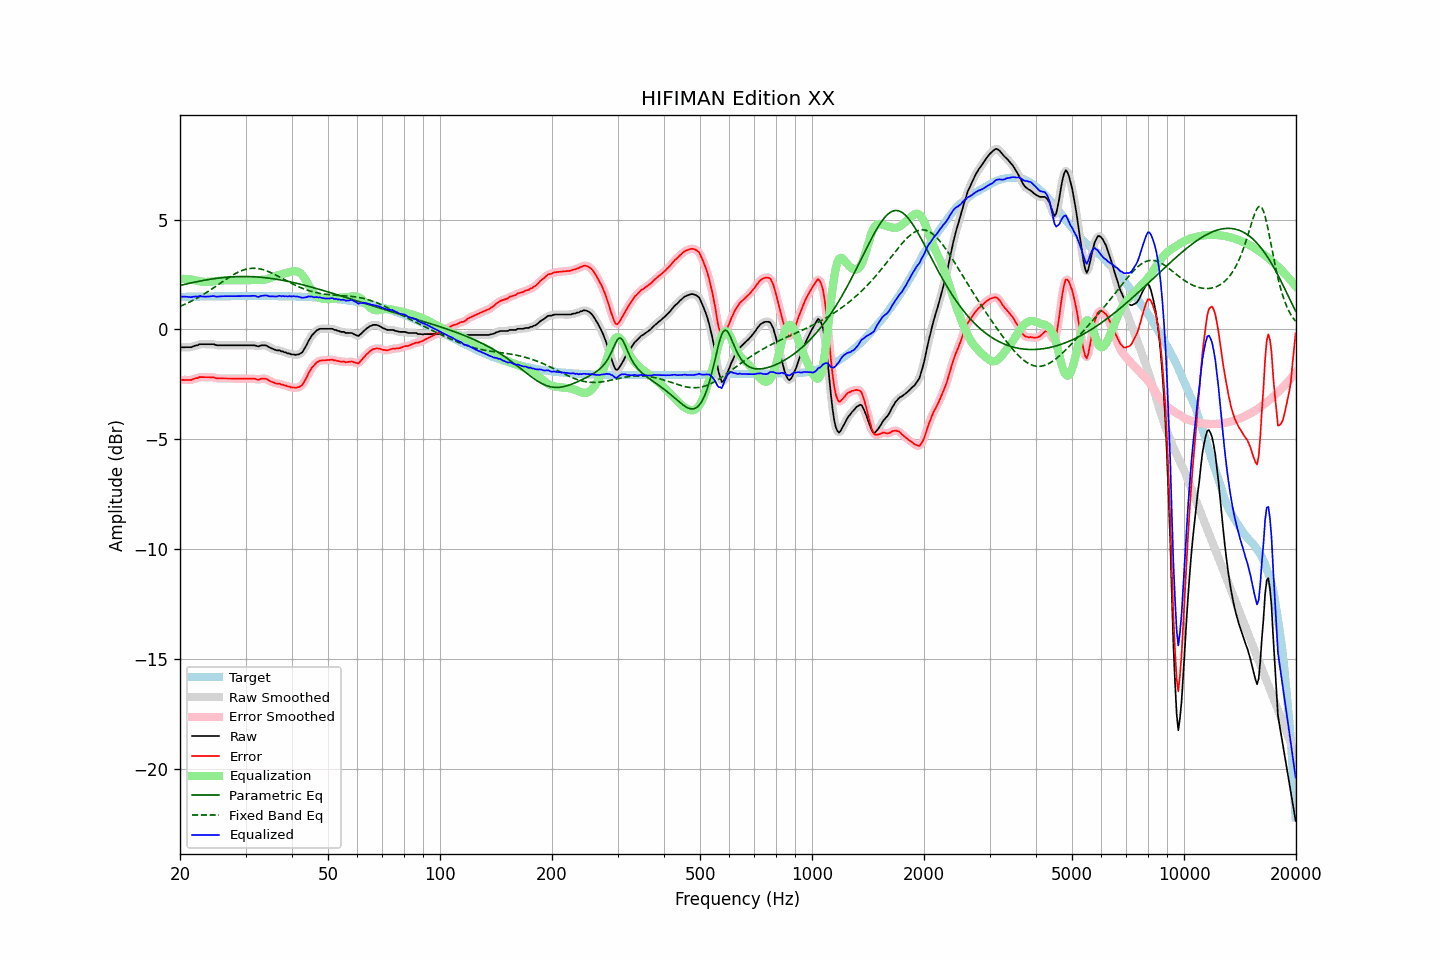

The data file committed next to this chart (first rows):
frequency, raw, error, smoothed, error_smoothed, equalization, parametric_eq, fixed_band_eq, equalized_raw, equalized_smoothed, target
20.00, -0.82, -2.31, -0.82, -2.30, 2.30, 2.00, 1.05, 1.48, 1.48, 1.48
20.20, -0.81, -2.30, -0.81, -2.30, 2.30, 2.02, 1.08, 1.49, 1.49, 1.49
20.40, -0.81, -2.30, -0.81, -2.30, 2.30, 2.04, 1.11, 1.49, 1.49, 1.49
20.61, -0.81, -2.30, -0.81, -2.30, 2.30, 2.06, 1.15, 1.49, 1.49, 1.49
20.81, -0.81, -2.30, -0.81, -2.30, 2.30, 2.07, 1.18, 1.49, 1.49, 1.49
21.02, -0.81, -2.30, -0.81, -2.30, 2.30, 2.09, 1.21, 1.49, 1.48, 1.49
21.23, -0.81, -2.30, -0.81, -2.30, 2.29, 2.11, 1.25, 1.48, 1.48, 1.49
21.44, -0.81, -2.30, -0.80, -2.29, 2.28, 2.12, 1.29, 1.47, 1.48, 1.49
21.66, -0.77, -2.26, -0.78, -2.27, 2.26, 2.14, 1.32, 1.49, 1.49, 1.49
21.87, -0.75, -2.24, -0.75, -2.25, 2.24, 2.15, 1.36, 1.50, 1.49, 1.50
22.09, -0.72, -2.22, -0.72, -2.22, 2.23, 2.17, 1.40, 1.51, 1.50, 1.50
22.31, -0.72, -2.22, -0.70, -2.20, 2.21, 2.18, 1.44, 1.49, 1.51, 1.50
22.54, -0.67, -2.17, -0.68, -2.18, 2.19, 2.20, 1.48, 1.52, 1.51, 1.50
22.76, -0.67, -2.17, -0.67, -2.17, 2.18, 2.21, 1.53, 1.51, 1.51, 1.50
22.99, -0.67, -2.17, -0.67, -2.17, 2.17, 2.23, 1.57, 1.50, 1.51, 1.50
23.22, -0.67, -2.17, -0.67, -2.17, 2.17, 2.24, 1.62, 1.50, 1.50, 1.50
23.45, -0.67, -2.17, -0.67, -2.17, 2.17, 2.25, 1.66, 1.49, 1.49, 1.50
23.69, -0.67, -2.17, -0.67, -2.17, 2.17, 2.27, 1.71, 1.50, 1.50, 1.50
23.92, -0.67, -2.17, -0.67, -2.17, 2.17, 2.28, 1.76, 1.50, 1.50, 1.50
24.16, -0.67, -2.18, -0.67, -2.17, 2.18, 2.29, 1.80, 1.51, 1.51, 1.51
24.40, -0.67, -2.18, -0.67, -2.18, 2.19, 2.30, 1.85, 1.52, 1.52, 1.51
24.65, -0.67, -2.18, -0.68, -2.19, 2.20, 2.31, 1.90, 1.53, 1.52, 1.51
24.89, -0.70, -2.21, -0.70, -2.21, 2.20, 2.32, 1.95, 1.50, 1.51, 1.51
25.14, -0.72, -2.23, -0.71, -2.22, 2.21, 2.33, 2.00, 1.49, 1.50, 1.51
25.39, -0.72, -2.23, -0.72, -2.23, 2.22, 2.34, 2.05, 1.50, 1.50, 1.51
25.65, -0.72, -2.23, -0.72, -2.23, 2.23, 2.35, 2.10, 1.51, 1.51, 1.51
25.91, -0.72, -2.23, -0.72, -2.23, 2.23, 2.36, 2.15, 1.51, 1.51, 1.51
26.16, -0.72, -2.23, -0.72, -2.23, 2.24, 2.37, 2.20, 1.52, 1.52, 1.51
26.43, -0.72, -2.23, -0.72, -2.23, 2.24, 2.37, 2.25, 1.52, 1.52, 1.51
26.69, -0.72, -2.23, -0.72, -2.23, 2.24, 2.38, 2.30, 1.52, 1.52, 1.51
26.96, -0.72, -2.23, -0.72, -2.23, 2.24, 2.38, 2.35, 1.52, 1.52, 1.51
27.23, -0.72, -2.24, -0.72, -2.24, 2.24, 2.39, 2.40, 1.52, 1.52, 1.52
27.50, -0.72, -2.24, -0.72, -2.24, 2.24, 2.40, 2.44, 1.52, 1.52, 1.52
27.77, -0.72, -2.24, -0.72, -2.24, 2.24, 2.40, 2.49, 1.52, 1.52, 1.52
28.05, -0.72, -2.24, -0.72, -2.24, 2.24, 2.40, 2.53, 1.52, 1.52, 1.52
28.33, -0.72, -2.24, -0.72, -2.24, 2.24, 2.41, 2.57, 1.52, 1.52, 1.52
28.62, -0.72, -2.24, -0.72, -2.24, 2.24, 2.41, 2.60, 1.52, 1.52, 1.52
28.90, -0.72, -2.24, -0.72, -2.24, 2.24, 2.41, 2.64, 1.52, 1.52, 1.52
29.19, -0.72, -2.24, -0.72, -2.24, 2.24, 2.41, 2.67, 1.52, 1.52, 1.52
29.48, -0.72, -2.24, -0.72, -2.24, 2.24, 2.41, 2.70, 1.52, 1.52, 1.52
29.78, -0.72, -2.24, -0.72, -2.24, 2.24, 2.41, 2.72, 1.52, 1.52, 1.52
30.08, -0.72, -2.24, -0.72, -2.24, 2.24, 2.41, 2.74, 1.52, 1.52, 1.52
30.38, -0.72, -2.24, -0.72, -2.24, 2.24, 2.41, 2.76, 1.52, 1.52, 1.52
30.68, -0.72, -2.24, -0.72, -2.24, 2.24, 2.41, 2.77, 1.52, 1.52, 1.52
30.99, -0.72, -2.24, -0.72, -2.24, 2.25, 2.41, 2.78, 1.53, 1.53, 1.52
31.30, -0.72, -2.24, -0.72, -2.24, 2.25, 2.40, 2.79, 1.53, 1.53, 1.52
31.61, -0.72, -2.24, -0.72, -2.25, 2.25, 2.40, 2.79, 1.53, 1.53, 1.52
31.93, -0.73, -2.25, -0.74, -2.26, 2.25, 2.40, 2.79, 1.52, 1.51, 1.52
32.24, -0.76, -2.28, -0.75, -2.27, 2.25, 2.39, 2.78, 1.49, 1.50, 1.52
32.57, -0.77, -2.29, -0.75, -2.27, 2.25, 2.39, 2.77, 1.48, 1.50, 1.52
32.89, -0.73, -2.25, -0.74, -2.26, 2.25, 2.38, 2.76, 1.52, 1.51, 1.52
33.22, -0.72, -2.24, -0.72, -2.25, 2.25, 2.37, 2.74, 1.53, 1.53, 1.52
33.55, -0.72, -2.24, -0.71, -2.23, 2.26, 2.37, 2.72, 1.54, 1.55, 1.52
33.89, -0.72, -2.24, -0.72, -2.25, 2.27, 2.36, 2.69, 1.55, 1.55, 1.52
34.23, -0.74, -2.26, -0.75, -2.27, 2.29, 2.35, 2.67, 1.55, 1.54, 1.52
34.57, -0.79, -2.31, -0.78, -2.30, 2.31, 2.34, 2.64, 1.52, 1.53, 1.52
34.92, -0.83, -2.35, -0.82, -2.34, 2.34, 2.33, 2.61, 1.51, 1.51, 1.52
35.27, -0.86, -2.38, -0.86, -2.38, 2.37, 2.32, 2.57, 1.51, 1.51, 1.52
35.62, -0.89, -2.41, -0.89, -2.41, 2.40, 2.31, 2.54, 1.51, 1.50, 1.52
35.97, -0.92, -2.44, -0.92, -2.44, 2.43, 2.30, 2.50, 1.51, 1.50, 1.52
... 635 more rows
